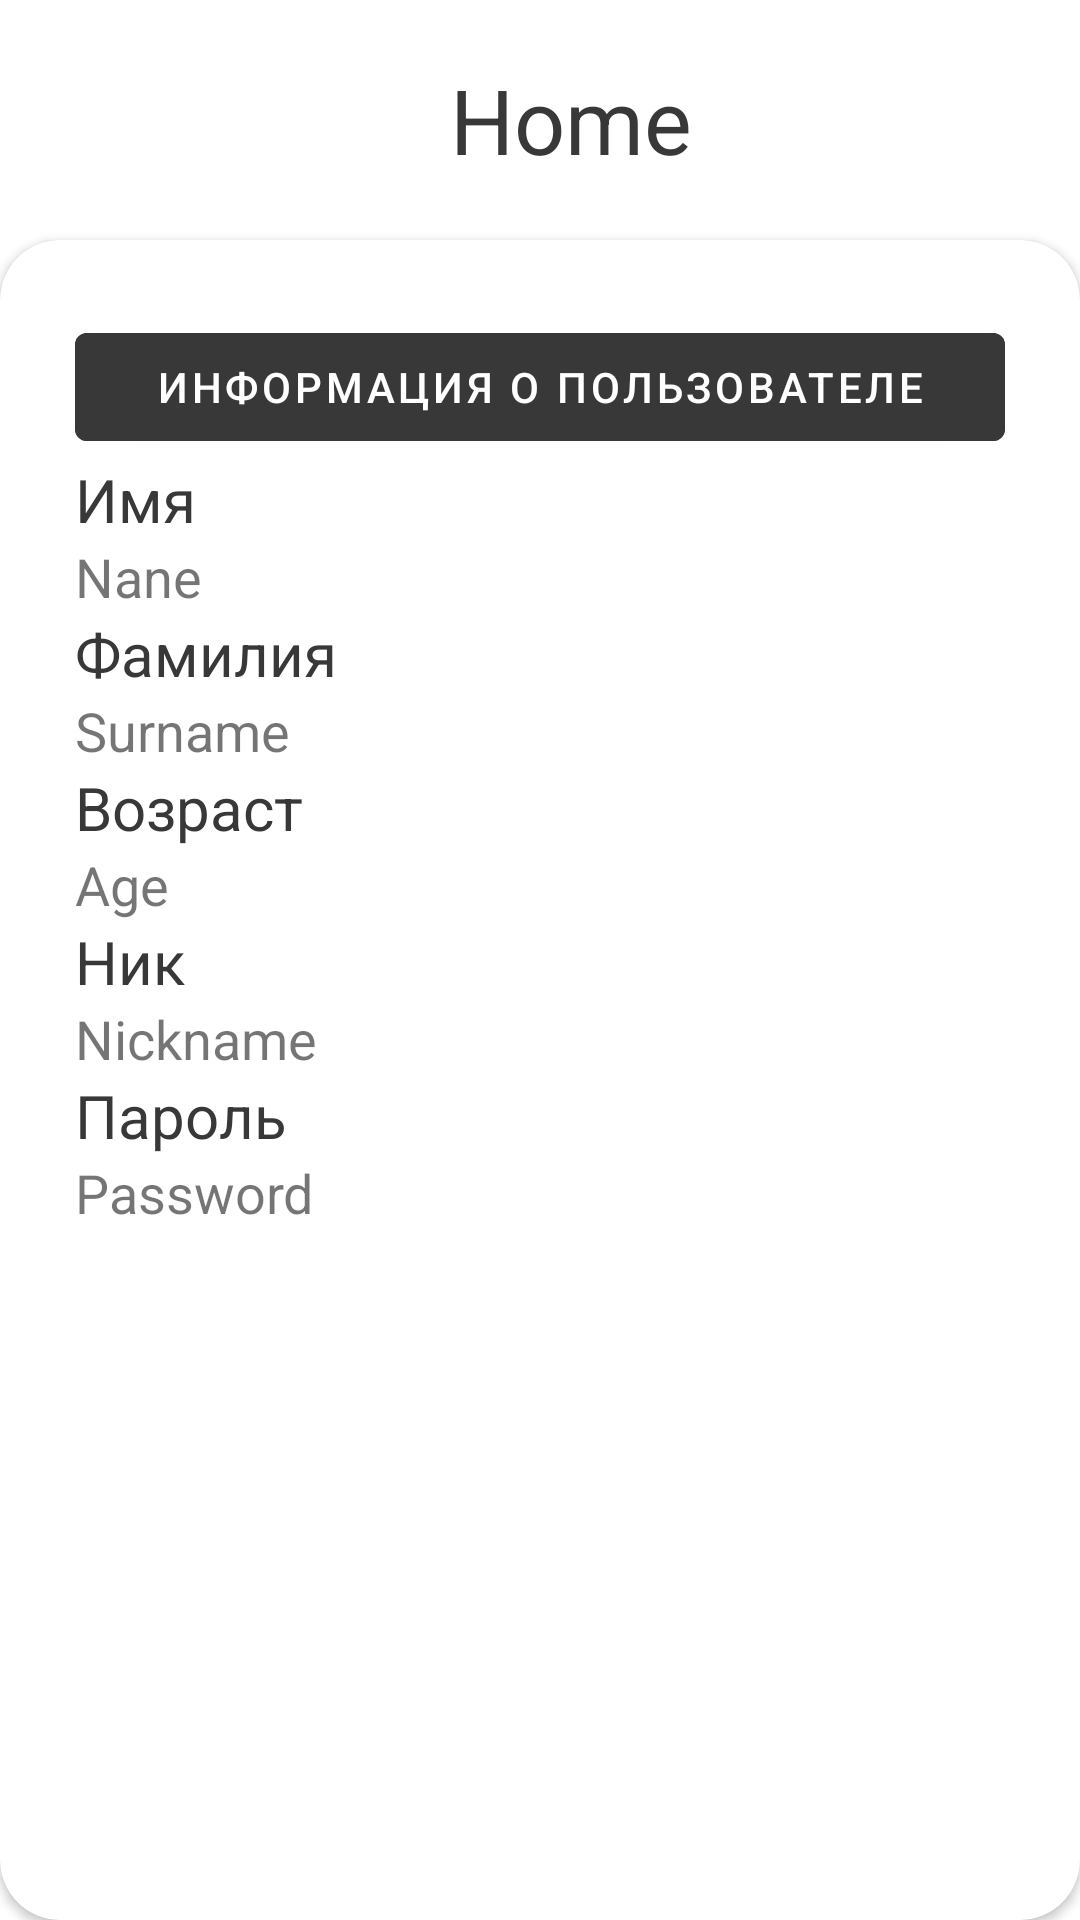

Here is an Android app screen rendered from its layout file. Give the layout XML and the strings, colors and styles it references.
<!-- AndroidManifest.xml: application theme Theme.CleanArchitectureRegis -->
<!-- res/layout/fragment_home.xml -->
<?xml version="1.0" encoding="utf-8"?>
<FrameLayout xmlns:android="http://schemas.android.com/apk/res/android"
    xmlns:app="http://schemas.android.com/apk/res-auto"
    xmlns:tools="http://schemas.android.com/tools"
    android:layout_width="match_parent"
    android:layout_height="match_parent"
    android:background="@color/white"
    tools:context=".presentation.ui.fragments.home.HomeFragment">

    <LinearLayout
        android:layout_width="match_parent"
        android:layout_height="match_parent"
        android:orientation="vertical">

        <TextView
            android:layout_width="match_parent"
            android:layout_height="match_parent"
            android:layout_marginStart="150dp"
            android:layout_weight="7"
            android:background="@color/white"
            android:gravity="center_vertical"
            android:text="@string/home"
            android:textColor="@color/green_dark"
            android:textSize="30sp" />

        <androidx.cardview.widget.CardView
            android:layout_width="match_parent"
            android:layout_height="match_parent"
            android:layout_weight="1"
            android:background="@color/white"
            app:cardCornerRadius="20dp">

            <LinearLayout
                android:layout_width="match_parent"
                android:layout_height="match_parent"
                android:orientation="vertical"
                android:padding="25dp">

                <com.google.android.material.button.MaterialButton
                    android:id="@+id/info_get_btn"
                    android:layout_width="match_parent"
                    android:layout_height="wrap_content"
                    android:backgroundTint="@color/green_dark"
                    android:text="@string/info_about_user_btn_text" />

                <LinearLayout
                    android:id="@+id/info"
                    android:layout_width="match_parent"
                    android:layout_height="match_parent"
                    android:orientation="vertical">

                    <TextView
                        android:layout_width="match_parent"
                        android:layout_height="wrap_content"
                        android:text="@string/name"
                        android:textColor="@color/green_dark"
                        android:textSize="20sp" />

                    <TextView
                        android:id="@+id/name_info_tv"
                        android:layout_width="match_parent"
                        android:layout_height="wrap_content"
                        android:textSize="18sp"
                        android:text="Nane" />

                    <TextView
                        android:layout_width="match_parent"
                        android:layout_height="wrap_content"
                        android:text="@string/lastname"
                        android:textColor="@color/green_dark"
                        android:textSize="20sp" />

                    <TextView
                        android:id="@+id/surname_info_tv"
                        android:layout_width="match_parent"
                        android:layout_height="wrap_content"
                        android:textSize="18sp"
                        android:text="Surname" />

                    <TextView
                        android:layout_width="match_parent"
                        android:layout_height="wrap_content"
                        android:text="@string/age"
                        android:textColor="@color/green_dark"
                        android:textSize="20sp" />

                    <TextView
                        android:id="@+id/age_info_tv"
                        android:layout_width="match_parent"
                        android:layout_height="wrap_content"
                        android:textSize="18sp"
                        android:text="Age" />

                    <TextView
                        android:layout_width="match_parent"
                        android:layout_height="wrap_content"
                        android:text="@string/nickname"
                        android:textColor="@color/green_dark"
                        android:textSize="20sp" />

                    <TextView
                        android:id="@+id/nickname_info_tv"
                        android:layout_width="match_parent"
                        android:layout_height="wrap_content"
                        android:textSize="18sp"
                        android:text="Nickname" />

                    <TextView
                        android:layout_width="match_parent"
                        android:layout_height="wrap_content"
                        android:text="@string/password"
                        android:textColor="@color/green_dark"
                        android:textSize="20sp" />

                    <TextView
                        android:id="@+id/password_info_tv"
                        android:layout_width="match_parent"
                        android:layout_height="wrap_content"
                        android:textSize="18sp"
                        android:text="Password" />
                </LinearLayout>
            </LinearLayout>

        </androidx.cardview.widget.CardView>
    </LinearLayout>
</FrameLayout>
<!-- resources referenced by this layout -->
<resources>
  <color name="green_dark">#393838</color>
  <color name="white">#FFFFFFFF</color>
  <string name="age">Возраст</string>
  <string name="home">Home</string>
  <string name="info_about_user_btn_text">Информация о пользователе</string>
  <string name="lastname">Фамилия</string>
  <string name="name">Имя</string>
  <string name="nickname">Ник</string>
  <string name="password">Пароль</string>
  <style name="Theme.CleanArchitectureRegis" parent="Theme.MaterialComponents.DayNight.DarkActionBar">
          
          <item name="colorPrimary">@color/purple_500</item>
          <item name="colorPrimaryVariant">@color/purple_700</item>
          <item name="colorOnPrimary">@color/white</item>
          
          <item name="colorSecondary">@color/teal_200</item>
          <item name="colorSecondaryVariant">@color/teal_700</item>
          <item name="colorOnSecondary">@color/black</item>
          
          <item name="android:statusBarColor" tools:targetApi="l">?attr/colorPrimaryVariant</item>
          
      </style>
  <color name="purple_500">#FF6200EE</color>
  <color name="purple_700">#FF3700B3</color>
  <color name="teal_200">#FF03DAC5</color>
  <color name="teal_700">#FF018786</color>
  <color name="black">#FF000000</color>
</resources>
